2-way image classification set "data" from GitHub (Sammy199710/TFM_PROYECTO_UNIR_2024); label vocabulary: healthy, infected.

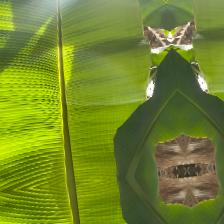
Label: healthy

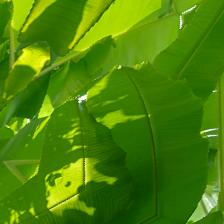
Label: healthy

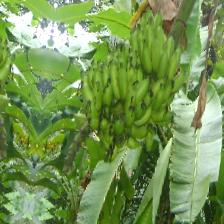
Label: healthy

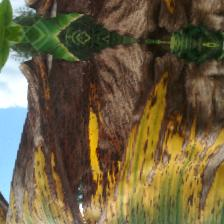
Label: infected

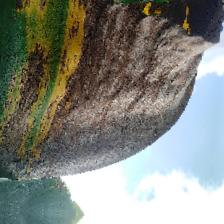
Label: infected

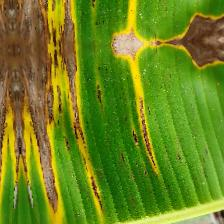
Label: infected
